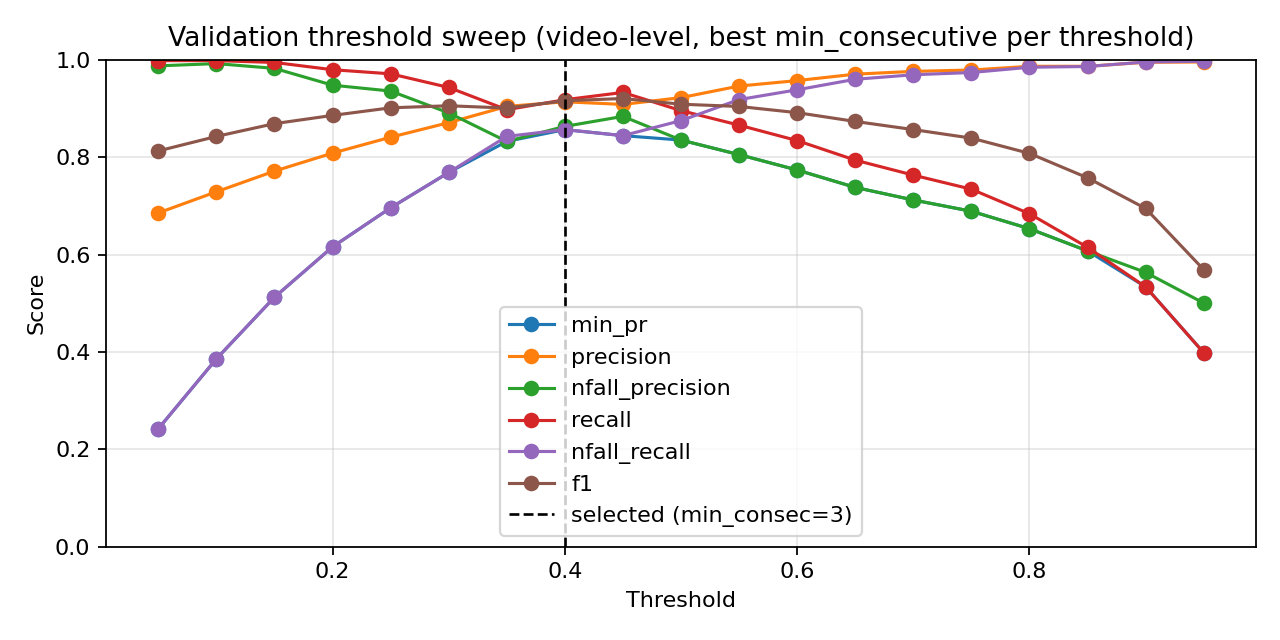

Source data for this figure (header and first rows):
threshold, min_consecutive, eval_level, precision, nfall_precision, recall, nfall_recall, min_pr, f1, accuracy
0.05, 1, video, 0.6623, 0.9903, 0.9991, 0.1574, 0.1574, 0.7966, 0.682
0.05, 3, video, 0.677, 0.9928, 0.9991, 0.2114, 0.2114, 0.8071, 0.7023
0.05, 5, video, 0.6855, 0.9874, 0.9981, 0.2423, 0.2423, 0.8128, 0.7134
0.1, 1, video, 0.7016, 0.9897, 0.9981, 0.2978, 0.2978, 0.824, 0.7343
0.1, 3, video, 0.7172, 0.9912, 0.9981, 0.3488, 0.3488, 0.8346, 0.7535
0.1, 5, video, 0.7289, 0.9921, 0.9981, 0.3858, 0.3858, 0.8425, 0.7674
0.15, 1, video, 0.7304, 0.9922, 0.9981, 0.3904, 0.3904, 0.8435, 0.7692
0.15, 3, video, 0.7516, 0.9866, 0.9963, 0.4552, 0.4552, 0.8568, 0.7924
0.15, 5, video, 0.7713, 0.9822, 0.9944, 0.5123, 0.5123, 0.8688, 0.8128
0.2, 1, video, 0.7675, 0.9819, 0.9944, 0.5015, 0.5015, 0.8663, 0.8087
0.2, 3, video, 0.7916, 0.9685, 0.9888, 0.5694, 0.5694, 0.8793, 0.8308
0.2, 5, video, 0.8083, 0.9477, 0.9795, 0.6157, 0.6157, 0.8857, 0.8424
0.25, 1, video, 0.7952, 0.969, 0.9888, 0.5787, 0.5787, 0.8815, 0.8343
0.25, 3, video, 0.8212, 0.9631, 0.9851, 0.6451, 0.6451, 0.8957, 0.857
0.25, 5, video, 0.8409, 0.9357, 0.9711, 0.696, 0.696, 0.9013, 0.8674
0.3, 1, video, 0.8218, 0.9632, 0.9851, 0.6466, 0.6466, 0.8961, 0.8576
0.3, 3, video, 0.8542, 0.9419, 0.9729, 0.7253, 0.7253, 0.9097, 0.8797
0.3, 5, video, 0.8708, 0.8909, 0.9431, 0.7685, 0.7685, 0.9055, 0.8773
0.35, 1, video, 0.8461, 0.9541, 0.9795, 0.7052, 0.7052, 0.9079, 0.8762
0.35, 3, video, 0.8814, 0.9044, 0.9496, 0.7886, 0.7886, 0.9142, 0.889
0.35, 5, video, 0.9041, 0.8323, 0.8974, 0.8426, 0.8323, 0.9007, 0.8767
0.4, 1, video, 0.8774, 0.9248, 0.9618, 0.7778, 0.7778, 0.9177, 0.8924
0.4, 3, video, 0.9136, 0.8631, 0.9179, 0.8565, 0.8565, 0.9158, 0.8948
0.4, 5, video, 0.9396, 0.7773, 0.8424, 0.9105, 0.7773, 0.8883, 0.868
0.45, 1, video, 0.9083, 0.8837, 0.9328, 0.8441, 0.8441, 0.9204, 0.8994
0.45, 3, video, 0.9355, 0.8033, 0.8666, 0.9012, 0.8033, 0.8998, 0.8797
0.45, 5, video, 0.9524, 0.7075, 0.7659, 0.9367, 0.7075, 0.849, 0.8302
0.5, 1, video, 0.9222, 0.8351, 0.8955, 0.875, 0.8351, 0.9087, 0.8878
0.5, 3, video, 0.9509, 0.7509, 0.8134, 0.9306, 0.7509, 0.8768, 0.8576
0.5, 5, video, 0.9646, 0.6674, 0.7118, 0.9568, 0.6674, 0.8191, 0.8041
0.55, 1, video, 0.946, 0.8051, 0.8657, 0.9182, 0.8051, 0.904, 0.8855
0.55, 3, video, 0.9643, 0.7242, 0.7808, 0.9522, 0.7242, 0.8629, 0.8453
0.55, 5, video, 0.9673, 0.6329, 0.6623, 0.963, 0.6329, 0.7863, 0.7756
0.6, 1, video, 0.9572, 0.7735, 0.834, 0.9383, 0.7735, 0.8913, 0.8733
0.6, 3, video, 0.9706, 0.6895, 0.7379, 0.963, 0.6895, 0.8384, 0.8227
0.6, 5, video, 0.9777, 0.6046, 0.6138, 0.9769, 0.6046, 0.7542, 0.7506
0.65, 1, video, 0.9704, 0.7378, 0.7938, 0.9599, 0.7378, 0.8733, 0.8564
0.65, 3, video, 0.979, 0.6597, 0.6959, 0.9753, 0.6597, 0.8135, 0.8012
0.65, 5, video, 0.9853, 0.5778, 0.5644, 0.9861, 0.5644, 0.7177, 0.7233
0.7, 1, video, 0.9761, 0.712, 0.7631, 0.9691, 0.712, 0.8565, 0.8407
0.7, 3, video, 0.9833, 0.6341, 0.6576, 0.9815, 0.6341, 0.7881, 0.7797
0.7, 5, video, 0.9842, 0.5547, 0.5215, 0.9861, 0.5215, 0.6817, 0.6965
0.75, 1, video, 0.9789, 0.6889, 0.7341, 0.9738, 0.6889, 0.839, 0.8244
0.75, 3, video, 0.9863, 0.6023, 0.6063, 0.9861, 0.6023, 0.751, 0.7494
0.75, 5, video, 0.9848, 0.5365, 0.4841, 0.9877, 0.4841, 0.6492, 0.6738
0.8, 1, video, 0.9865, 0.653, 0.6838, 0.9846, 0.653, 0.8077, 0.7971
0.8, 3, video, 0.9865, 0.5684, 0.5466, 0.9877, 0.5466, 0.7035, 0.7128
0.8, 5, video, 0.9851, 0.5124, 0.431, 0.9892, 0.431, 0.5996, 0.6413
0.85, 1, video, 0.9865, 0.6074, 0.6147, 0.9861, 0.6074, 0.7575, 0.7547
0.85, 3, video, 0.9924, 0.5403, 0.4888, 0.9938, 0.4888, 0.655, 0.6791
0.85, 5, video, 0.9904, 0.4935, 0.3834, 0.9938, 0.3834, 0.5528, 0.6134
0.9, 1, video, 0.9948, 0.5633, 0.5336, 0.9954, 0.5336, 0.6946, 0.7076
0.9, 3, video, 0.9954, 0.5043, 0.4076, 0.9969, 0.4076, 0.5784, 0.6297
0.9, 5, video, 0.9945, 0.4753, 0.3349, 0.9969, 0.3349, 0.501, 0.5843
0.95, 1, video, 0.9953, 0.5004, 0.3983, 0.9969, 0.3983, 0.569, 0.6238
0.95, 3, video, 0.9942, 0.4688, 0.3172, 0.9969, 0.3172, 0.4809, 0.5733
0.95, 5, video, 0.9963, 0.4471, 0.2537, 0.9985, 0.2537, 0.4045, 0.5343
